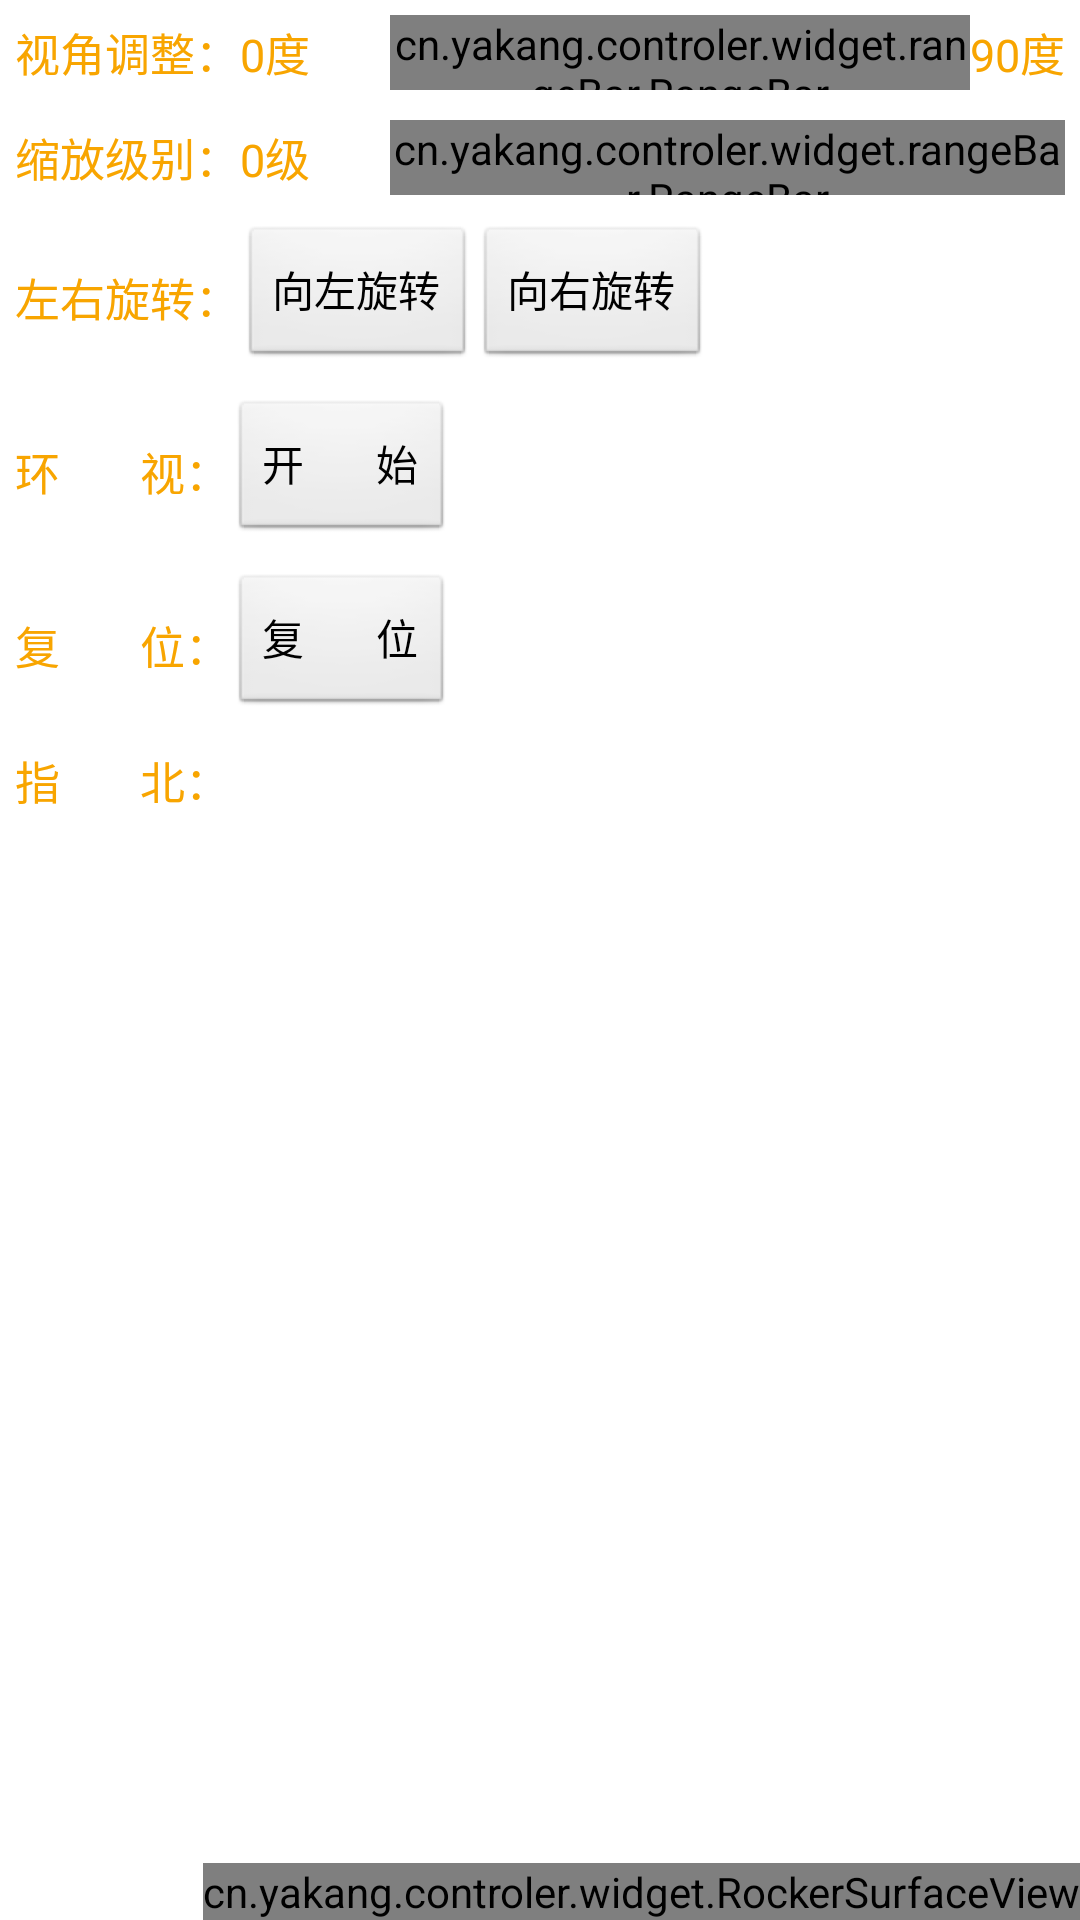

Android layout source for this screen:
<!-- AndroidManifest.xml: application theme AppTheme -->
<!-- res/layout/control_layout.xml -->
<?xml version="1.0" encoding="utf-8"?>

<RelativeLayout xmlns:android="http://schemas.android.com/apk/res/android"
    android:id="@+id/menu_control"
    android:layout_width="match_parent"
    android:layout_height="match_parent" >

    <cn.yakang.controler.widget.RockerSurfaceView
        android:id="@+id/rocker"
        android:layout_width="wrap_content"
        android:layout_height="wrap_content"
        android:layout_alignParentBottom="true"
        android:layout_alignParentRight="true" />

    <RelativeLayout
        android:id="@+id/relativeLayout1"
        android:layout_width="match_parent"
        android:layout_height="wrap_content"
        android:padding="@dimen/common_padding" >

        <TextView
            android:id="@+id/text_angle"
            style="@style/CommonText.Orange"
            android:layout_width="wrap_content"
            android:layout_height="wrap_content"
            android:layout_alignParentLeft="true"
            android:layout_alignParentTop="true"
            android:layout_centerVertical="true"
            android:text="视角调整：" />

        <TextView
            android:id="@+id/textView1"
            style="@style/CommonText.Orange"
            android:layout_width="wrap_content"
            android:layout_height="wrap_content"
            android:layout_alignParentRight="true"
            android:layout_alignParentTop="true"
            android:layout_centerVertical="true"
            android:text="90度" />

        <TextView
            android:id="@+id/view_angle_tv"
            style="@style/CommonText.Orange"
            android:layout_width="50dp"
            android:layout_height="wrap_content"
            android:layout_centerVertical="true"
            android:layout_toRightOf="@+id/text_angle"
            android:text="0度" />

        <cn.yakang.controler.widget.rangeBar.RangeBar
            xmlns:app1="http://schemas.android.com/apk/res/cn.yakang.controler"
            android:id="@+id/view_angle_seekbar"
            android:layout_width="match_parent"
            android:layout_height="@dimen/rangeBarHeight"
            android:layout_centerVertical="true"
            android:layout_toLeftOf="@+id/textView1"
            android:layout_toRightOf="@+id/view_angle_tv"
            app1:barColor="@color/skyBlue"
            app1:thumbColorNormal="@color/skyBlue"
            app1:thumbColorPressed="@color/orange"
            app1:thumbRadius="@dimen/thumbRadius"
            app1:tickCount="@integer/viewAngleTickCount"
            app1:tickHeight="@dimen/tickHeight" />
    </RelativeLayout>

    <RelativeLayout
        android:id="@+id/zoom_layout"
        android:layout_width="match_parent"
        android:layout_height="wrap_content"
        android:layout_below="@+id/relativeLayout1"
        android:padding="@dimen/common_padding" >

        <TextView
            android:id="@+id/textView2"
            style="@style/CommonText.Orange"
            android:layout_width="wrap_content"
            android:layout_height="wrap_content"
            android:layout_centerVertical="true"
            android:text="缩放级别：" />

        <TextView
            android:id="@+id/zoom_rate_tv"
            style="@style/CommonText.Orange"
            android:layout_width="50dp"
            android:layout_height="wrap_content"
            android:layout_centerVertical="true"
            android:layout_toRightOf="@+id/textView2"
            android:text="0级" />

        <cn.yakang.controler.widget.rangeBar.RangeBar
            xmlns:app1="http://schemas.android.com/apk/res/cn.yakang.controler"
            android:id="@+id/zoom_rangeBar"
            android:layout_width="match_parent"
            android:layout_height="@dimen/rangeBarHeight"
            android:layout_centerVertical="true"
            android:layout_toRightOf="@+id/zoom_rate_tv"
            app1:barColor="@color/skyBlue"
            app1:thumbColorNormal="@color/skyBlue"
            app1:thumbColorPressed="@color/orange"
            app1:thumbRadius="@dimen/thumbRadius"
            app1:tickCount="@integer/zoomTickCount"
            app1:tickHeight="@dimen/tickHeight" />
    </RelativeLayout>

    <RelativeLayout
        android:id="@+id/relativeLayout2"
        android:layout_width="match_parent"
        android:layout_height="wrap_content"
        android:layout_below="@+id/zoom_layout"
        android:padding="@dimen/common_padding" >

        <TextView
            android:id="@+id/rotate_tv"
            style="@style/CommonText.Orange"
            android:layout_width="wrap_content"
            android:layout_height="wrap_content"
            android:layout_centerVertical="true"
            android:text="左右旋转：" />

        <Button
            android:id="@+id/left_btn"
            android:layout_width="wrap_content"
            android:layout_height="wrap_content"
            android:layout_alignParentTop="true"
            android:layout_toRightOf="@+id/rotate_tv"
            android:text="向左旋转" />

        <Button
            android:id="@+id/right_btn"
            android:layout_width="wrap_content"
            android:layout_height="wrap_content"
            android:layout_alignParentTop="true"
            android:layout_toRightOf="@+id/left_btn"
            android:text="向右旋转" />
    </RelativeLayout>

    <RelativeLayout
        android:id="@+id/relativeLayout3"
        android:layout_width="match_parent"
        android:layout_height="wrap_content"
        android:layout_below="@+id/relativeLayout2"
        android:padding="@dimen/common_padding"
         >

        <TextView
            android:id="@+id/tv"
            style="@style/CommonText.Orange"
            android:layout_width="wrap_content"
            android:layout_height="wrap_content"
            android:layout_centerVertical="true"
            android:text="@string/rotate" />

        <Button
            android:id="@+id/play_btn"
            android:layout_width="wrap_content"
            android:layout_height="wrap_content"
            android:layout_alignParentTop="true"
            android:layout_toRightOf="@+id/tv"
            android:text="@string/play" />

    </RelativeLayout>
    <RelativeLayout
        android:id="@+id/layout4"
        android:layout_width="match_parent"
        android:layout_height="wrap_content"
        android:layout_below="@+id/layout5"
        android:padding="@dimen/common_padding"
         >

        <TextView
            android:id="@+id/tv2"
            style="@style/CommonText.Orange"
            android:layout_width="wrap_content"
            android:layout_height="wrap_content"
            android:layout_centerVertical="true"
            android:text="@string/north_arrow" />

        <ImageButton
            android:id="@+id/north_arrow"
            android:layout_width="wrap_content"
            android:layout_height="wrap_content"
            android:layout_centerVertical="true"
            android:layout_toRightOf="@+id/tv2"
            android:background="@null"
            android:src="@drawable/north_arrow_btn" />

    </RelativeLayout>
	<RelativeLayout
	    android:id="@+id/layout5"
        android:layout_width="match_parent"
        android:layout_height="wrap_content"
        android:layout_below="@+id/relativeLayout3"
        android:padding="@dimen/common_padding"
         >

        <TextView
            android:id="@+id/tv3"
            style="@style/CommonText.Orange"
            android:layout_width="wrap_content"
            android:layout_height="wrap_content"
            android:layout_centerVertical="true"
            android:text="@string/reset_tv" />

        <Button
            android:id="@+id/resetBtn"
            android:layout_width="wrap_content"
            android:layout_height="wrap_content"
            android:layout_centerVertical="true"
            android:layout_toRightOf="@+id/tv3"
            android:text="@string/reset"
             />

    </RelativeLayout>
</RelativeLayout>
<!-- resources referenced by this layout -->
<resources>
  <color name="orange">#F8A500</color>
  <color name="skyBlue">#00b8ed</color>
  <dimen name="common_padding">5dp</dimen>
  <dimen name="rangeBarHeight">25dp</dimen>
  <dimen name="thumbRadius">10dp</dimen>
  <dimen name="tickHeight">5dp</dimen>
  <!-- drawable north_arrow_btn (drawable) -->
  <?xml version="1.0" encoding="utf-8"?>
  
  <selector xmlns:android="http://schemas.android.com/apk/res/android" >
      <item android:state_pressed="true"
          android:drawable="@drawable/north_arrow_press"
          >
      </item>
  	<item 
  	    android:drawable="@drawable/north_arrow_normal"
  	    ></item>
  </selector>
  <integer name="viewAngleTickCount">7</integer>
  <integer name="zoomTickCount">10</integer>
  <string name="north_arrow">指        北：</string>
  <string name="play">开        始</string>
  <string name="reset">复        位</string>
  <string name="reset_tv">复        位：</string>
  <string name="rotate">环        视：</string>
  <style name="CommonText.Orange">
          <item name="android:textColor">@color/orange</item>
      </style>
  <style name="AppTheme" parent="AppBaseTheme">
          
      </style>
  <style name="AppBaseTheme" parent="android:Theme.Light">
          
      </style>
</resources>
